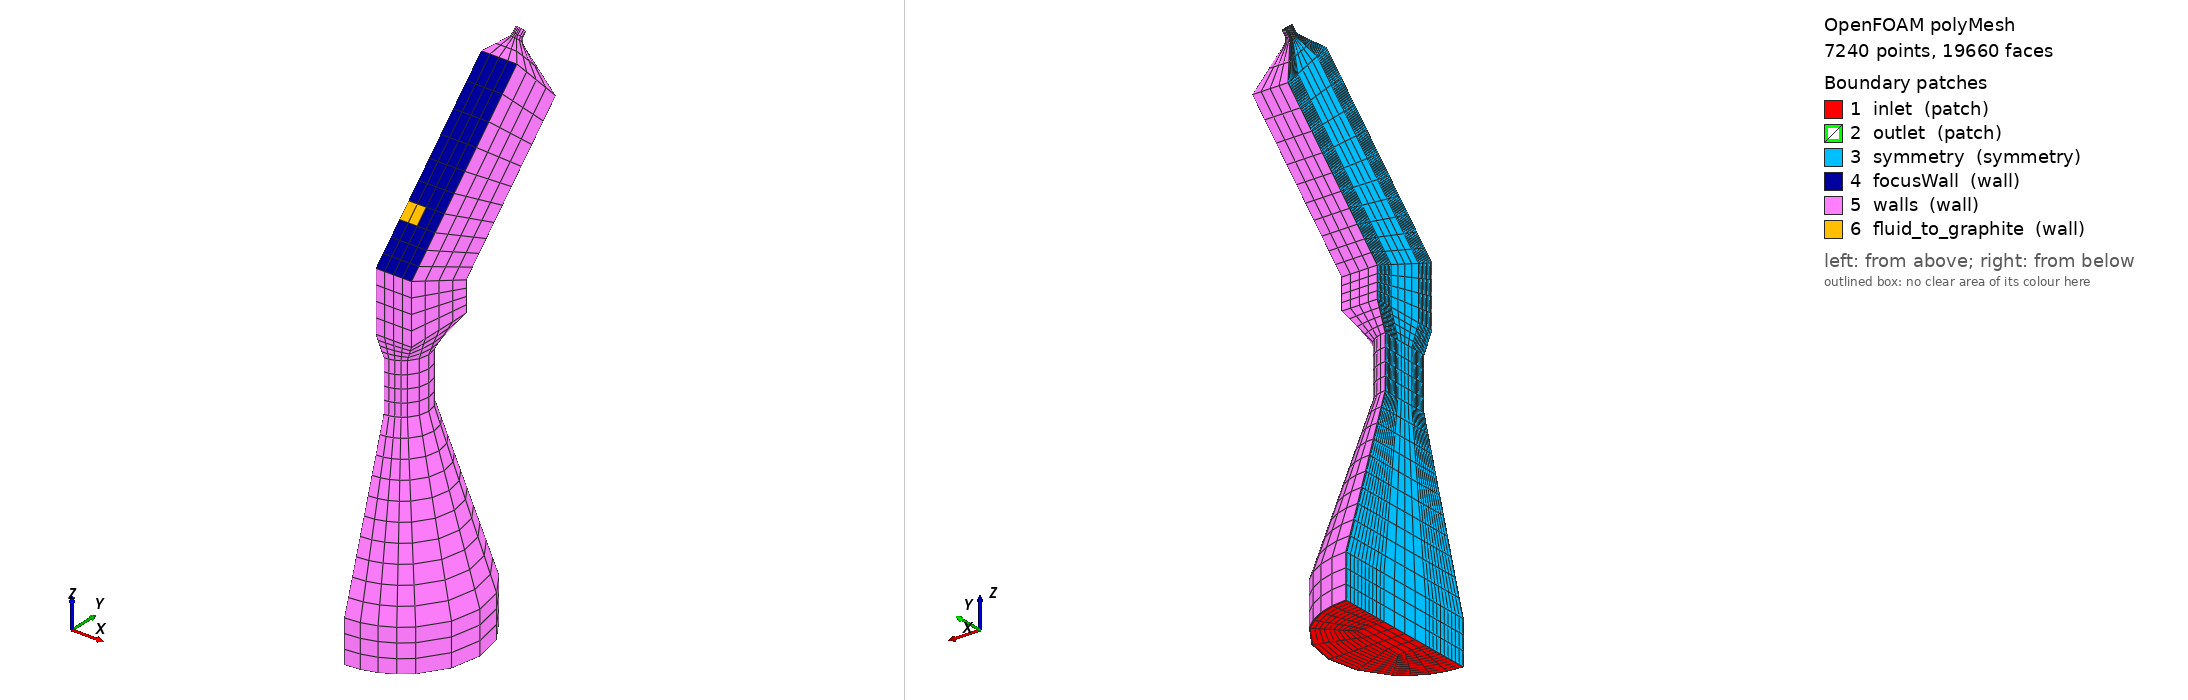

OpenFOAM case: the committed polyMesh, 7240 points, 19660 faces. Boundary patches (legend numbers): 1 inlet (patch), 2 outlet (patch), 3 symmetry (symmetry), 4 focusWall (wall), 5 walls (wall), 6 fluid_to_graphite (wall). Left view from above one corner, right view from below the opposite corner. Boundary conditions: 0 field file(s) under 0/; 0 of 6 drawn patches have an entry in a shipped field file.

=== constant/polyMesh/boundary ===
/*--------------------------------*- C++ -*----------------------------------*\
  =========                 |
  \\      /  F ield         | OpenFOAM: The Open Source CFD Toolbox
   \\    /   O peration     | Website:  https://openfoam.org
    \\  /    A nd           | Version:  10
     \\/     M anipulation  |
\*---------------------------------------------------------------------------*/
FoamFile
{
    format      ascii;
    class       polyBoundaryMesh;
    location    "constant/polyMesh";
    object      boundary;
}
// * * * * * * * * * * * * * * * * * * * * * * * * * * * * * * * * * * * * * //

6
(
    inlet
    {
        type            patch;
        nFaces          160;
        startFace       17780;
    }
    outlet
    {
        type            patch;
        nFaces          160;
        startFace       17940;
    }
    symmetry
    {
        type            symmetry;
        inGroups        List<word> 1(symmetry);
        nFaces          1092;
        startFace       18100;
    }
    focusWall
    {
        type            wall;
        inGroups        List<word> 1(wall);
        nFaces          38;
        startFace       19192;
    }
    walls
    {
        type            wall;
        inGroups        List<word> 1(wall);
        nFaces          428;
        startFace       19230;
    }
    fluid_to_graphite
    {
        type            wall;
        inGroups        List<word> 1(wall);
        nFaces          2;
        startFace       19658;
    }
)

// ************************************************************************* //


=== system/controlDict ===
FoamFile
{
    version 2.0;
    format ascii;
    class dictionary;
    location "system";
    object controlDict;
}

application gasUGKP;
startFrom startTime;
startTime 1.4;
stopAt endTime;
endTime 1.5;
deltaT 1e-8;
writeControl runTime;
writeInterval 0.1;
purgeWrite 0;
writeFormat ascii;
writePrecision 17;
writeCompression off;
timeFormat general;
timePrecision 17;
runTimeModifiable true;
adjustTimeStep yes;
maxCo 0.5;
maxDeltaT 1e-5;


Also in the case, not shown: constant/polyMesh/faces (numeric list); constant/polyMesh/neighbour (numeric list); constant/polyMesh/points (numeric list).
